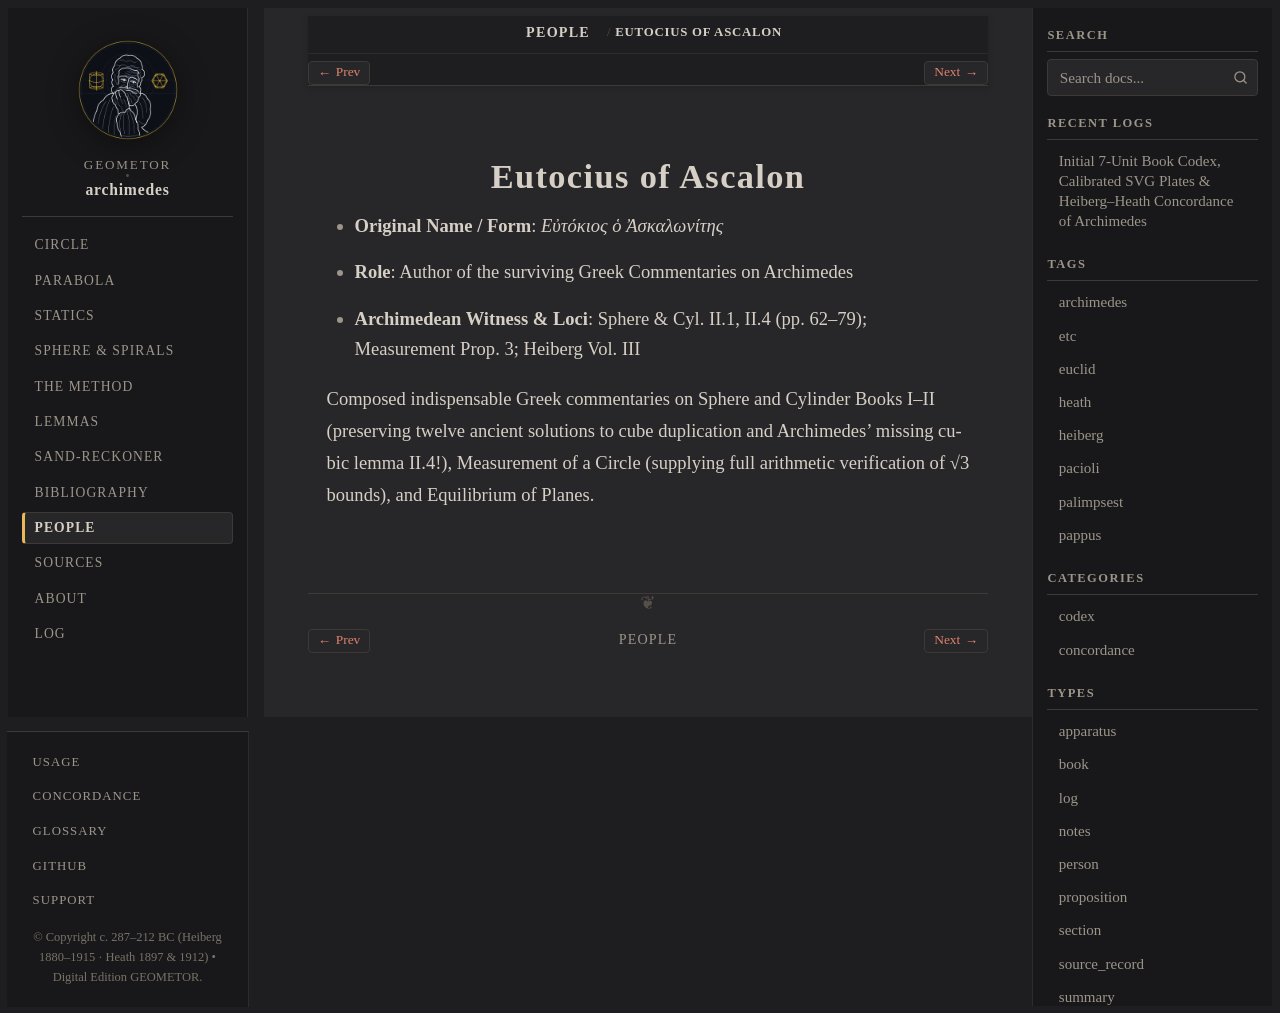

repository: geometor/archimedes · page: people/eutocius.html · generator: sphinx

:type: person
:death_year: 540
:death_label: 540
:lifespan: c. 480–540 AD
:excerpt: Original Name / Form: Εὐτόκιος ὁ Ἀσκαλωνίτης*

.. _person-eutocius:

Eutocius of Ascalon
===================

* **Original Name / Form**: *Εὐτόκιος ὁ Ἀσκαλωνίτης*
* **Role**: Author of the surviving Greek Commentaries on Archimedes
* **Archimedean Witness & Loci**: Sphere & Cyl. II.1, II.4 (pp. 62–79); Measurement Prop. 3; Heiberg Vol. III

Composed indispensable Greek commentaries on Sphere and Cylinder Books I–II (preserving twelve ancient solutions to cube duplication and Archimedes' missing cubic lemma II.4!), Measurement of a Circle (supplying full arithmetic verification of √3 bounds), and Equilibrium of Planes.
